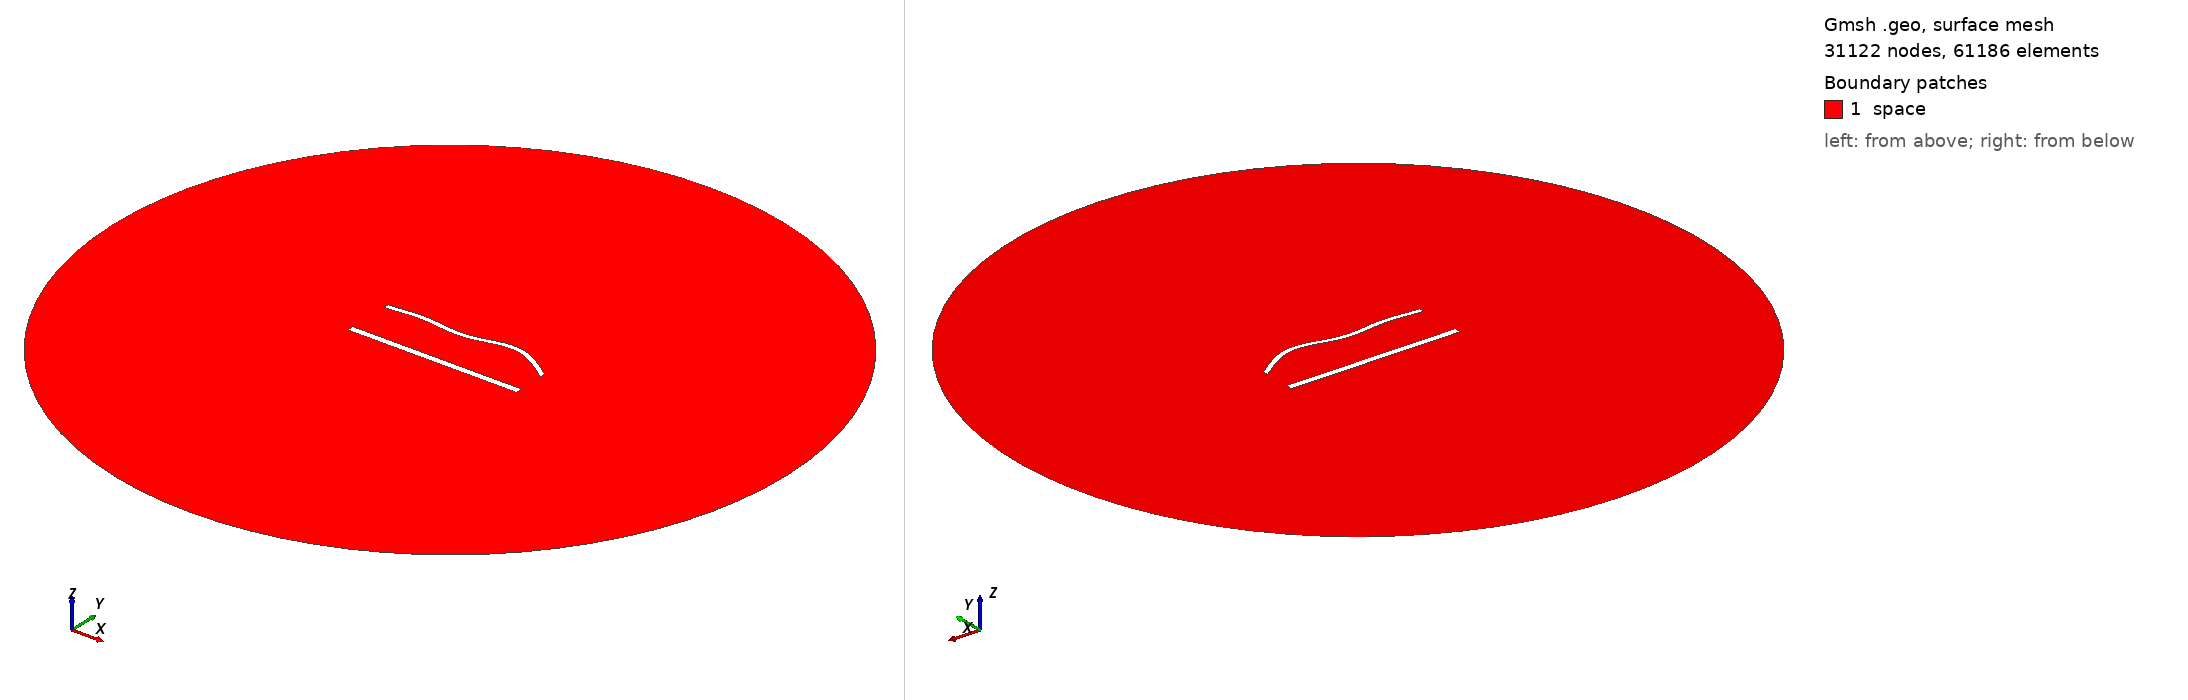

Gmsh geometry script, surface-meshed: 31122 nodes, 61186 surface elements. Boundary patches (legend numbers): 1 space. Left view from above one corner, right view from below the opposite corner. Legend entries are the model's physical surfaces. The drawing asked Gmsh for element sizes between 1% and 20% of the model's largest extent; the script's own settings can give other sizes.

=== 1506.geo (drawn) ===
//---------------------------------------
// Geometry kernel
//---------------------------------------

SetFactory("OpenCASCADE");



//---------------------------------------
// Parameters of the geometry
//---------------------------------------

// Overetch of the upper plate
overetch = 0.375;

// Distance between the plates
distance = 27.5;

// Discretization over the x axis (for the deformation)
nx = 50; 

// Length of the plate
L = 100 - overetch; 

// Number of modes
n = 4; 

// 1st mode coefficient
coeff(1) = 0.0;
beta(1) = 0.596864 * 3.1415926535 / L;

// 2nd mode coefficient
coeff(2) = 1.5;
beta(2) = 1.49418 * 3.1415926535 / L;

// 3rd mode coefficient
coeff(3) = -1.5;
beta(3) = 2.50025 * 3.1415926535 / L;

// 4th mode coefficient
coeff(4) = 1.5;
beta(4) = 3.49999 * 3.1415926535 / L;



//---------------------------------------
// Upper plate (deformed rectangle)
//---------------------------------------

// Coordiantes of the upper plate
xmin = -50;
xmax = 50 - overetch;

// Height of the upper plate
yheight = 4 - 2 * overetch;

// Indexes of the points
UpperID[] = {};
LowerID[] = {};
LeftID[] = {};
RightID[] = {};

// Point index
p = 1;

// Horizontal edges
For i In {1:nx}
    x = xmin + (i-1)*(xmax - xmin)/(nx-1);

    y_bottom = distance / 2 + overetch;
    For j In {1:n}
        C = (Cosh(beta(j)*L) + Cos(beta(j)*L)) / (Sinh(beta(j)*L) + Sin(beta(j)*L));
        y_bottom  = y_bottom + coeff(j) * (Cosh(beta(j)*(x+50)) - Cos(beta(j)*(x+50)) - C * (Sinh(beta(j)*(x+50)) - Sin(beta(j)*(x+50))));
    EndFor

    y_top = y_bottom + yheight;

    Point(p) = {x, y_top, 0, 1.0};
    UpperID[i] = p;
    p = p + 1;

    Point(p) = {x, y_bottom, 0, 1.0};
    LowerID[i] = p;
    p = p + 1;
EndFor

// Create point lists
UpperPts[] = {}; LowerPts[] = {};
For i In {1:nx}
  UpperPts[] += {UpperID[i]};
  LowerPts[] += {LowerID[i]};
EndFor

// Build splines
Spline(1) = {UpperPts[]};
Spline(2) = {LowerPts[]};
Line(3) = {LowerPts[nx-1], UpperPts[nx-1]};
Line(4) = {LowerPts[0], UpperPts[0]};

// Build the plane surface
Curve Loop(1) = {2, 3, -1, -4};
Plane Surface(1) = {1};



//---------------------------------------
// Lower plate (rectangle)
//---------------------------------------

// Vertices
Point(1001) = {-50, -distance/2, 0, 1.0};
Point(1002) = { 50, -distance/2, 0, 1.0};
Point(1003) = { 50,  -distance/2 + 4, 0, 1.0};
Point(1004) = {-50,  -distance/2 + 4, 0, 1.0};

// Edges
Line(5) = {1001, 1002};
Line(6) = {1002, 1003};
Line(7) = {1003, 1004};
Line(8) = {1004, 1001};

// Plane surface
Line Loop(2) = {5, 6, 7, 8};
Plane Surface(2) = {2}; 



//---------------------------------------
// Outer (fictious) boundary
//---------------------------------------

// Points
Point(1005) = {0, 0, 0};       // Center
Point(1006) = {200, 0, 0};     // Start point
Point(1007) = {0, 200, 0};     // 90 degrees
Point(1008) = {-200, 0, 0};    // 180 degrees
Point(1009) = {0, -200, 0};    // 270 degrees

// Circle arcs (each needs start, center, end)
Circle(9) = {1006, 1005, 1007};
Circle(10) = {1007, 1005, 1008};
Circle(11) = {1008, 1005, 1009};
Circle(12) = {1009, 1005, 1006};

// Plane surface for the entire domain
Curve Loop(3) = {9, 10, 11, 12};
Surface(3) = {3};

// Subtract the plates from the whole domain to obtain the actual domain where we want to solve the equations
BooleanDifference{ Surface{3}; Delete; }{ Surface{1}; Surface{2}; Delete; }




//---------------------------------------
// Transfinite Lines/Curves
//---------------------------------------

// Set the number of points on the boundaries
r = 6;
d = 0.15;

// Plates
Transfinite Curve {1} = 50*r/4 Using Progression 1;
Transfinite Line {2} = 50*r Using Progression 1;
Transfinite Curve {3, 4} = 2*r Using Progression 1+d;
Transfinite Line {5} = 50*r/4 Using Progression 1;
Transfinite Line {7} = 50*r Using Progression 1;
Transfinite Line {6} = 2*r Using Progression 1-d;
Transfinite Line {8} = 2*r Using Progression 1+d;

// Outer boundary
Transfinite Line {9, 10, 11, 12} = 20 Using Progression 1;



//---------------------------------------
// Physical groups
//---------------------------------------                

// Physical curves (boundaries)
Physical Line("force_segment", 10) = {2};
Physical Line("upper_plate", 11) = {1, 3, 4};
Physical Line("lower_plate", 12) = {5, 6, 7, 8};
Physical Line("boundary", 20) = {9, 10, 11, 12};

// Physical Surfaces
Physical Surface("space", 30) = {3};



//---------------------------------------
// 6. Generate the Mesh
//---------------------------------------

// 2D mesh generation
Mesh 2;
